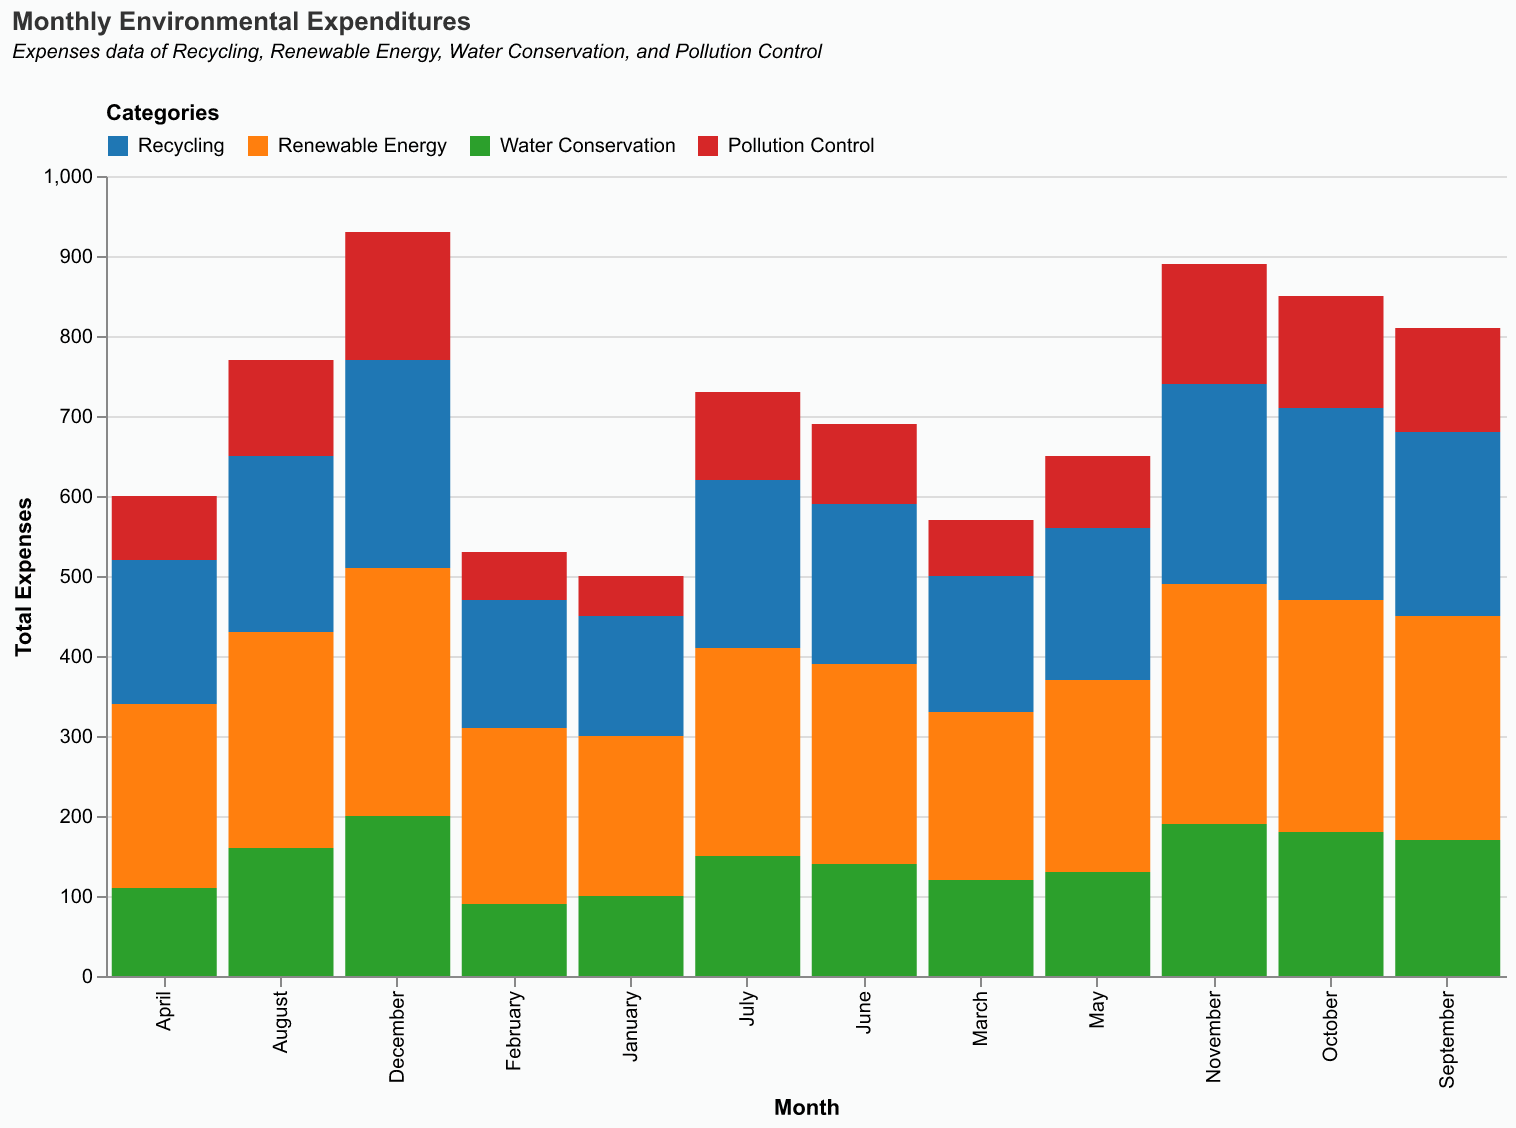

Source data for this figure (header and first rows):
Month, Recycling, Renewable Energy, Water Conservation, Pollution Control
January, 150, 200, 100, 50
February, 160, 220, 90, 60
March, 170, 210, 120, 70
April, 180, 230, 110, 80
May, 190, 240, 130, 90
June, 200, 250, 140, 100
July, 210, 260, 150, 110
August, 220, 270, 160, 120
September, 230, 280, 170, 130
October, 240, 290, 180, 140
November, 250, 300, 190, 150
December, 260, 310, 200, 160
